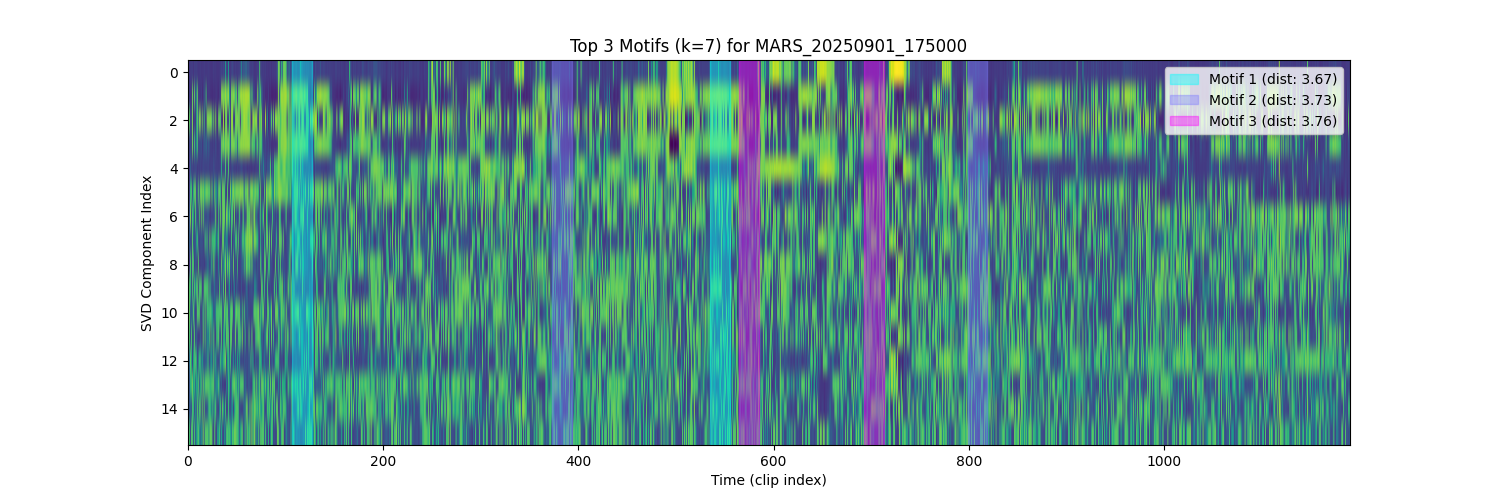

The file beside this chart, header and first rows:
motif_rank, natural_k, distance, idx_1, idx_2, start_time_1, start_time_2, file_name
1, 7, 3.669, 107, 535, 53.5, 267.5, MARS_20250901_175000
2, 7, 3.728, 373, 799, 186.5, 399.5, MARS_20250901_175000
3, 7, 3.764, 565, 693, 282.5, 346.5, MARS_20250901_175000
